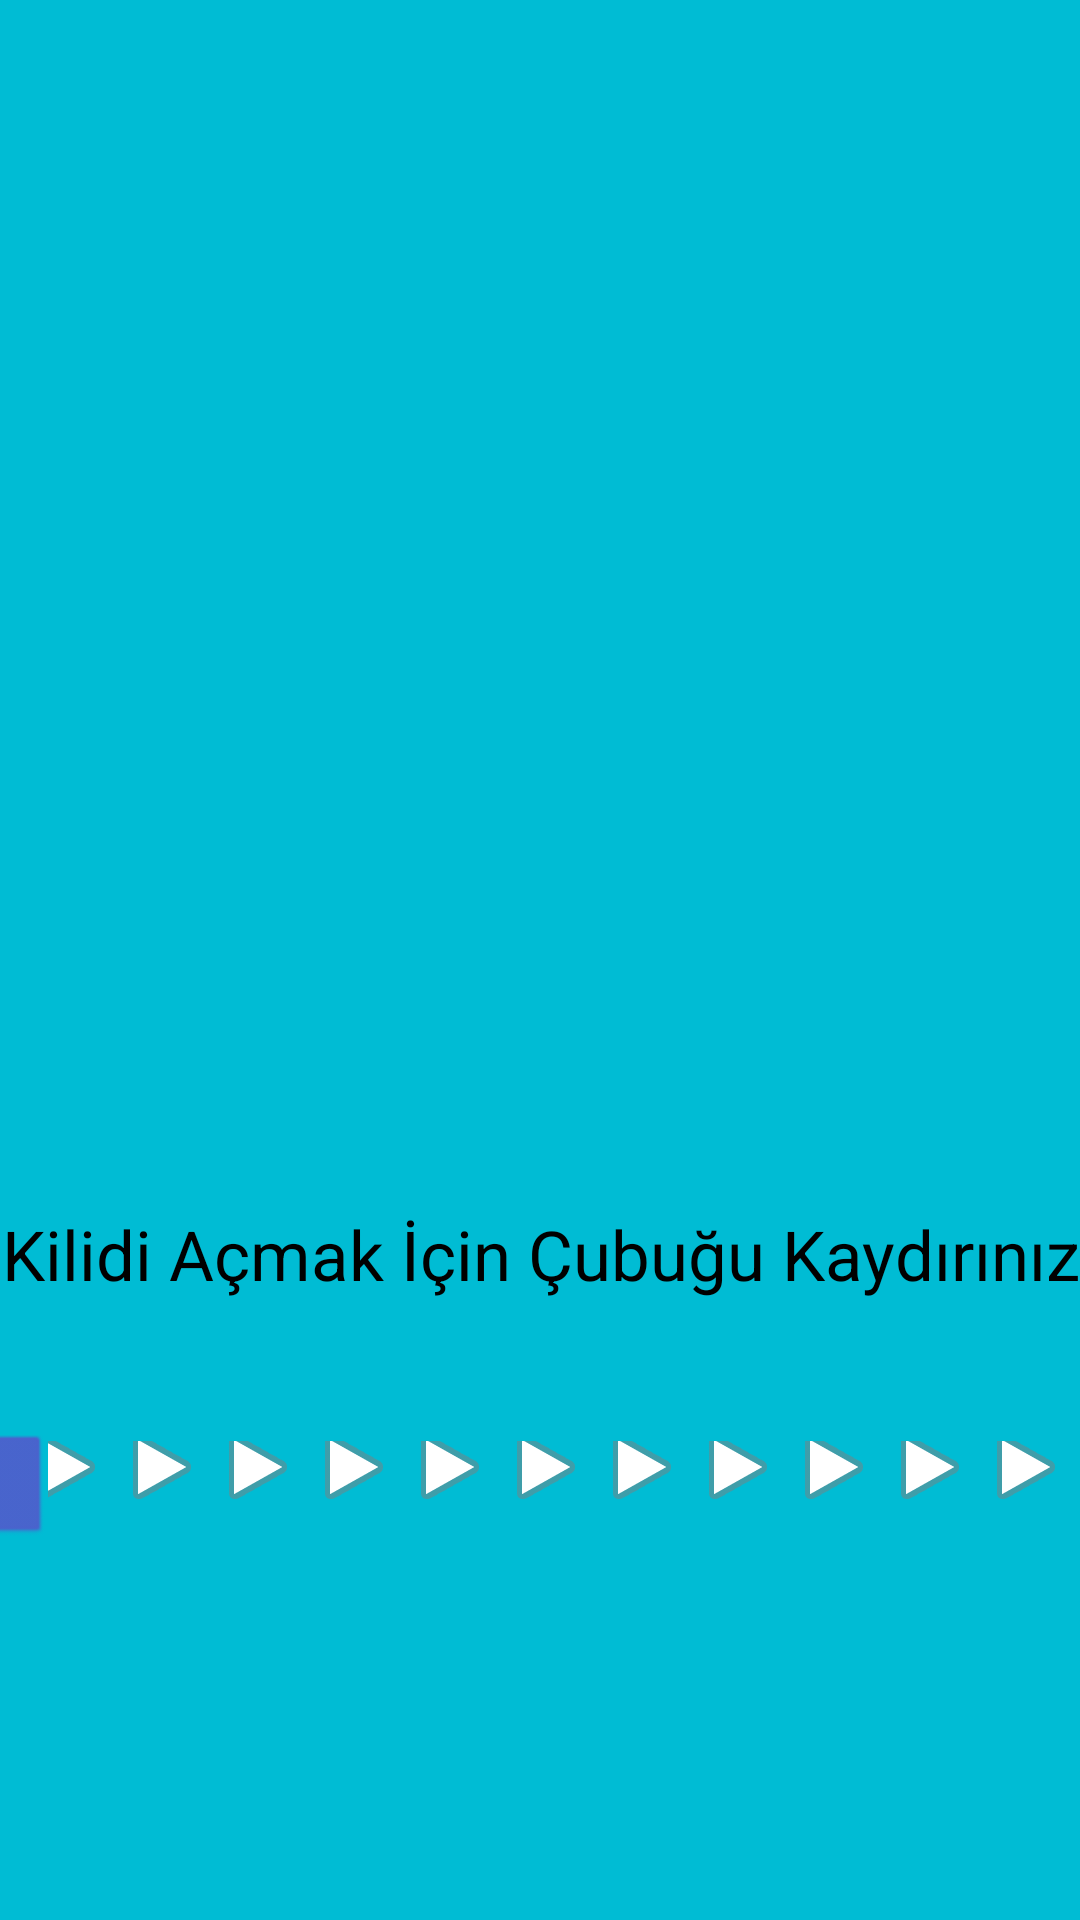

Here is an Android app screen rendered from its layout file. Give the layout XML and the strings, colors and styles it references.
<!-- AndroidManifest.xml: activity theme Theme.AppCompat.NoActionBar -->
<!-- res/layout/activity_main.xml -->
<?xml version="1.0" encoding="utf-8"?>
<androidx.constraintlayout.widget.ConstraintLayout xmlns:android="http://schemas.android.com/apk/res/android"
    xmlns:app="http://schemas.android.com/apk/res-auto"
    xmlns:tools="http://schemas.android.com/tools"
    android:layout_width="match_parent"
    android:layout_height="match_parent"
    android:background="#00bcd4"
    tools:context=".MainActivity">

    <ImageView
        android:id="@+id/eLogo"
        android:layout_width="390dp"
        android:layout_height="320dp"
        android:layout_marginStart="12dp"
        android:layout_marginEnd="12dp"
        android:layout_marginBottom="10dp"
        app:layout_constraintBottom_toTopOf="@+id/girisYazi"
        app:layout_constraintEnd_toEndOf="parent"
        app:layout_constraintStart_toStartOf="parent"
        app:layout_constraintTop_toTopOf="parent"
        app:srcCompat="@drawable/elogo" />

    <TextView
        android:id="@+id/girisYazi"
        android:layout_width="383dp"
        android:layout_height="37dp"
        android:layout_marginStart="23dp"
        android:layout_marginTop="10dp"
        android:layout_marginEnd="23dp"
        android:layout_marginBottom="2dp"
        android:text="Kilidi Açmak İçin Çubuğu Kaydırınız"
        android:textAlignment="center"
        android:textColor="@color/black"
        android:textSize="23dp"
        app:layout_constraintBottom_toTopOf="@+id/girisSeek"
        app:layout_constraintEnd_toEndOf="parent"
        app:layout_constraintStart_toStartOf="parent"
        app:layout_constraintTop_toBottomOf="@+id/eLogo" />

    <SeekBar
        android:id="@+id/girisSeek"
        android:layout_width="381dp"
        android:layout_height="47dp"
        android:layout_marginBottom="120dp"
        android:progressDrawable="@android:drawable/ic_media_play"
        android:thumb="@android:drawable/btn_default_small"
        app:layout_constraintBottom_toBottomOf="parent"
        app:layout_constraintEnd_toEndOf="parent"
        app:layout_constraintStart_toStartOf="parent"
        android:thumbTint="#4C60CC"/>

    <ProgressBar
        android:id="@+id/progressBar2"
        style="?android:attr/progressBarStyle"
        android:layout_width="wrap_content"
        android:layout_height="wrap_content"
        android:layout_marginTop="26dp"
        app:layout_constraintEnd_toEndOf="parent"
        app:layout_constraintStart_toStartOf="parent"
        app:layout_constraintTop_toBottomOf="@+id/girisSeek" />
</androidx.constraintlayout.widget.ConstraintLayout>
<!-- resources referenced by this layout -->
<resources>
  <!-- drawable elogo: png bitmap (drawable, 7830 bytes) -->
  <!-- not gathered from this repository: default colours our renderer supplied (Android Studio template values) -->
  <color name="black">#FF000000</color>
</resources>
